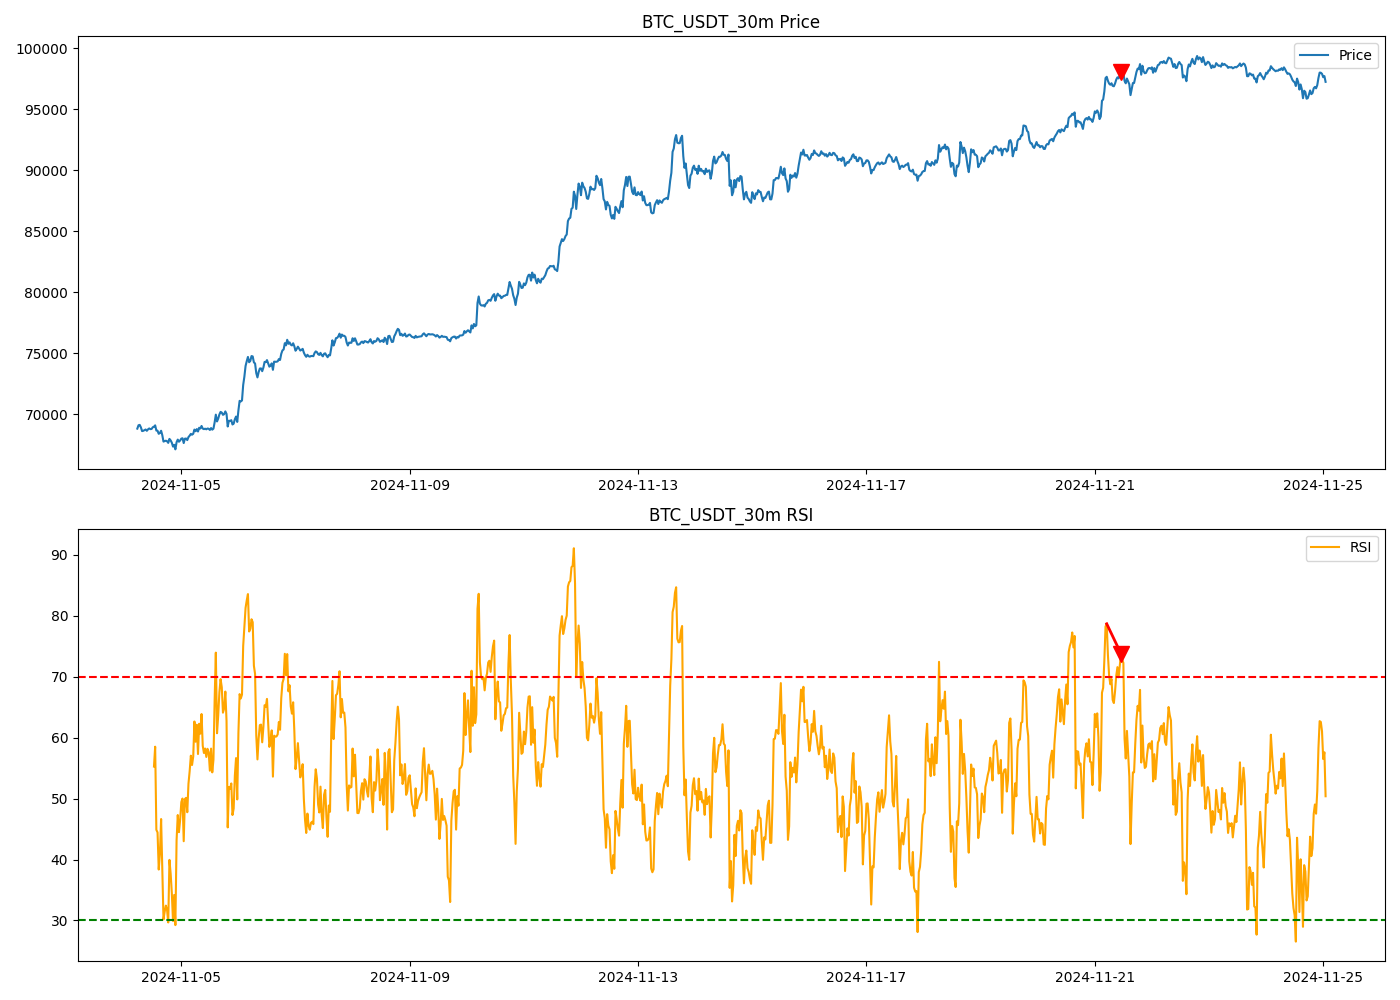

Data behind this chart, as committed beside it:
datetime, timestamp, open, high, low, close, volume, rsi, max_price, min_price, fib_23.6, fib_38.2, fib_50.0, fib_61.8, fib_78.6
2024-11-04 05:30:00, 1730698200000, 68974, 69030, 68700, 68820, 427.3, , , , , , , , 
2024-11-04 06:00:00, 1730700000000, 68820, 69150, 68820, 69096, 375.6, , , , , , , , 
2024-11-04 06:30:00, 1730701800000, 69096, 69170, 68934, 69126, 345, , , , , , , , 
2024-11-04 07:00:00, 1730703600000, 69126, 69176, 68916, 68926, 240.7, , , , , , , , 
2024-11-04 07:30:00, 1730705400000, 68926, 68926, 68618, 68618, 512.9, , , , , , , , 
2024-11-04 08:00:00, 1730707200000, 68618, 68755, 68564, 68640, 368.9, , , , , , , , 
2024-11-04 08:30:00, 1730709000000, 68640, 68706, 68470, 68700, 436.4, , , , , , , , 
2024-11-04 09:00:00, 1730710800000, 68700, 68924, 68693, 68750, 399.1, , , , , , , , 
2024-11-04 09:30:00, 1730712600000, 68750, 68750, 68480, 68641, 441, , , , , , , , 
2024-11-04 10:00:00, 1730714400000, 68641, 68921, 68602, 68761, 502, , , , , , , , 
2024-11-04 10:30:00, 1730716200000, 68761, 68911, 68750, 68834, 270.3, , , , , , , , 
2024-11-04 11:00:00, 1730718000000, 68834, 69036, 68700, 68778, 426.3, , , , , , , , 
2024-11-04 11:30:00, 1730719800000, 68778, 68892, 68750, 68793, 217.8, , , , , , , , 
2024-11-04 12:00:00, 1730721600000, 68793, 69014, 68740, 68934, 396.9, , , , , , , , 
2024-11-04 12:30:00, 1730723400000, 68934, 69019, 68823, 68978, 397.2, 55.26, , , , , , , 
2024-11-04 13:00:00, 1730725200000, 68978, 69265, 68950, 69088, 614.9, 58.51, , , , , , , 
2024-11-04 13:30:00, 1730727000000, 69088, 69167, 68650, 68662, 820, 44.87, , , , , , , 
2024-11-04 14:00:00, 1730728800000, 68662, 68722, 68511, 68646, 916.5, 44.45, , , , , , , 
2024-11-04 14:30:00, 1730730600000, 68646, 68680, 68203, 68394, 1597, 38.36, , , , , , , 
2024-11-04 15:00:00, 1730732400000, 68394, 68509, 68234, 68470, 1012, 40.98, 69265, 68203, 69014, 68859, 68734, 68608, 68430
2024-11-04 15:30:00, 1730734200000, 68470, 68758, 68328, 68646, 748, 46.64, 69265, 68203, 69014, 68859, 68734, 68608, 68430
2024-11-04 16:00:00, 1730736000000, 68646, 68814, 68237, 68282, 760.6, 38.43, 69265, 68203, 69014, 68859, 68734, 68608, 68430
2024-11-04 16:30:00, 1730737800000, 68282, 68340, 67614, 67756, 1873, 30.16, 69265, 67614, 68875, 68634, 68439, 68244, 67967
2024-11-04 17:00:00, 1730739600000, 67756, 67880, 67252, 67798, 1864, 31.43, 69265, 67252, 68789, 68496, 68258, 68020, 67682
2024-11-04 17:30:00, 1730741400000, 67798, 67934, 67676, 67830, 452, 32.44, 69265, 67252, 68789, 68496, 68258, 68020, 67682
2024-11-04 18:00:00, 1730743200000, 67830, 68098, 67536, 67784, 710.8, 31.72, 69265, 67252, 68789, 68496, 68258, 68020, 67682
2024-11-04 18:30:00, 1730745000000, 67784, 67857, 67640, 67652, 416.1, 29.68, 69265, 67252, 68789, 68496, 68258, 68020, 67682
2024-11-04 19:00:00, 1730746800000, 67652, 68100, 67642, 67978, 541.4, 39.94, 69265, 67252, 68789, 68496, 68258, 68020, 67682
2024-11-04 19:30:00, 1730748600000, 67978, 67978, 67814, 67856, 405.1, 37.73, 69265, 67252, 68789, 68496, 68258, 68020, 67682
2024-11-04 20:00:00, 1730750400000, 67856, 67856, 67580, 67666, 469.1, 34.51, 69265, 67252, 68789, 68496, 68258, 68020, 67682
2024-11-04 20:30:00, 1730752200000, 67666, 67678, 67316, 67348, 844.5, 29.91, 69265, 67252, 68789, 68496, 68258, 68020, 67682
2024-11-04 21:00:00, 1730754000000, 67348, 67622, 67092, 67492, 972.6, 34.19, 69265, 67092, 68752, 68435, 68178, 67922, 67557
2024-11-04 21:30:00, 1730755800000, 67492, 67524, 66835, 67121, 1937, 29.24, 69265, 66835, 68691, 68336, 68050, 67763, 67355
2024-11-04 22:00:00, 1730757600000, 67121, 67832, 67060, 67704, 1447, 43.16, 69265, 66835, 68691, 68336, 68050, 67763, 67355
2024-11-04 22:30:00, 1730759400000, 67704, 68106, 67646, 67920, 407.8, 47.3, 69265, 66835, 68691, 68336, 68050, 67763, 67355
2024-11-04 23:00:00, 1730761200000, 67920, 68030, 67692, 67746, 493.8, 44.49, 69167, 66835, 68616, 68276, 68001, 67726, 67334
2024-11-04 23:30:00, 1730763000000, 67746, 67960, 67640, 67850, 356.9, 46.53, 68814, 66835, 68347, 68058, 67825, 67591, 67259
2024-11-05 00:00:00, 1730764800000, 67850, 68100, 67788, 68000, 597.9, 49.43, 68814, 66835, 68347, 68058, 67825, 67591, 67259
2024-11-05 00:30:00, 1730766600000, 68000, 68180, 67957, 68030, 407.5, 50.01, 68814, 66835, 68347, 68058, 67825, 67591, 67259
2024-11-05 01:00:00, 1730768400000, 68030, 68097, 67589, 67636, 747.6, 43, 68814, 66835, 68347, 68058, 67825, 67591, 67259
2024-11-05 01:30:00, 1730770200000, 67636, 68066, 67477, 67997, 672.2, 49.93, 68814, 66835, 68347, 68058, 67825, 67591, 67259
2024-11-05 02:00:00, 1730772000000, 67997, 68075, 67870, 68008, 314.5, 50.12, 68340, 66835, 67985, 67765, 67588, 67410, 67157
2024-11-05 02:30:00, 1730773800000, 68008, 68062, 67830, 67881, 246.6, 47.76, 68180, 66835, 67863, 67666, 67508, 67349, 67123
2024-11-05 03:00:00, 1730775600000, 67881, 68127, 67880, 68127, 359.9, 52.44, 68180, 66835, 67863, 67666, 67508, 67349, 67123
2024-11-05 03:30:00, 1730777400000, 68127, 68255, 68010, 68243, 285.1, 54.5, 68255, 66835, 67920, 67713, 67545, 67377, 67139
2024-11-05 04:00:00, 1730779200000, 68243, 68466, 68219, 68390, 334.7, 57.04, 68466, 66835, 68081, 67843, 67651, 67458, 67184
2024-11-05 04:30:00, 1730781000000, 68390, 68500, 68323, 68323, 444.7, 55.52, 68500, 66835, 68107, 67864, 67668, 67471, 67191
2024-11-05 05:00:00, 1730782800000, 68323, 68428, 68300, 68397, 331.6, 56.89, 68500, 66835, 68107, 67864, 67668, 67471, 67191
2024-11-05 05:30:00, 1730784600000, 68397, 68797, 68392, 68742, 594.8, 62.65, 68797, 66835, 68334, 68047, 67816, 67584, 67255
2024-11-05 06:00:00, 1730786400000, 68742, 68786, 68566, 68608, 414.5, 59.33, 68797, 66835, 68334, 68047, 67816, 67584, 67255
2024-11-05 06:30:00, 1730788200000, 68608, 68803, 68608, 68780, 350.6, 62.11, 68803, 66835, 68339, 68051, 67819, 67587, 67256
2024-11-05 07:00:00, 1730790000000, 68780, 68797, 68570, 68584, 439.6, 57.31, 68803, 66835, 68339, 68051, 67819, 67587, 67256
2024-11-05 07:30:00, 1730791800000, 68584, 68976, 68584, 68894, 617.1, 62.28, 68976, 67060, 68524, 68244, 68018, 67792, 67470
2024-11-05 08:00:00, 1730793600000, 68894, 69000, 68812, 68828, 456, 60.65, 69000, 67477, 68640, 68418, 68238, 68059, 67803
2024-11-05 08:30:00, 1730795400000, 68828, 69050, 68786, 69038, 358.6, 63.88, 69050, 67477, 68679, 68449, 68263, 68078, 67813
2024-11-05 09:00:00, 1730797200000, 69038, 69100, 68826, 68826, 757, 58.66, 69100, 67477, 68717, 68480, 68288, 68097, 67824
2024-11-05 09:30:00, 1730799000000, 68826, 68900, 68741, 68776, 295, 57.48, 69100, 67477, 68717, 68480, 68288, 68097, 67824
2024-11-05 10:00:00, 1730800800000, 68776, 68817, 68615, 68817, 388.1, 58.22, 69100, 67477, 68717, 68480, 68288, 68097, 67824
2024-11-05 10:30:00, 1730802600000, 68817, 68856, 68672, 68764, 289.2, 56.83, 69100, 67477, 68717, 68480, 68288, 68097, 67824
2024-11-05 11:00:00, 1730804400000, 68764, 68907, 68758, 68830, 288.3, 58.17, 69100, 67477, 68717, 68480, 68288, 68097, 67824
... 940 more rows
